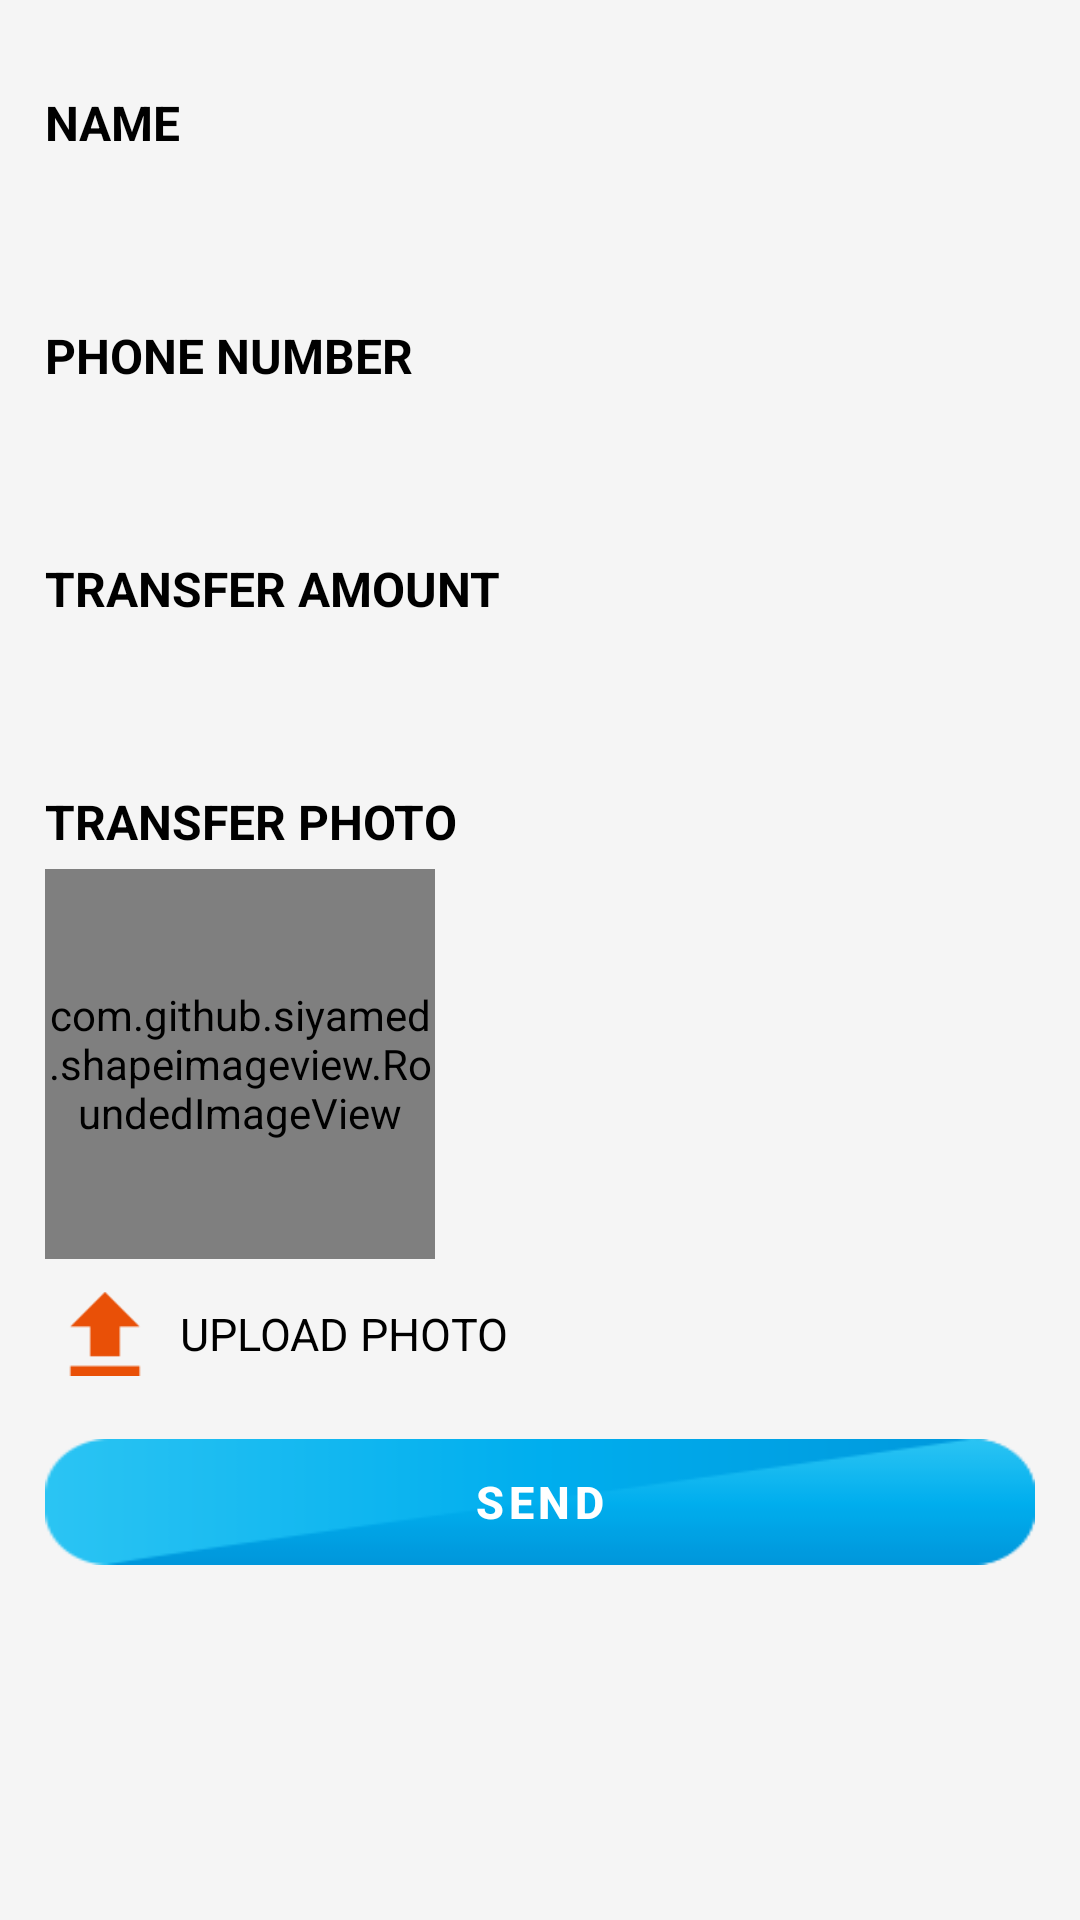

Reconstruct the res/layout file that produces this screen, plus the resources it refers to.
<!-- AndroidManifest.xml: application theme AppTheme -->
<!-- res/layout/fragment_payment.xml -->
<?xml version="1.0" encoding="utf-8"?>
<LinearLayout android:layout_width="match_parent"
    android:layout_height="match_parent"
    xmlns:app="http://schemas.android.com/apk/res-auto"
    xmlns:tools="http://schemas.android.com/tools"
    android:orientation="vertical"
    xmlns:android="http://schemas.android.com/apk/res/android"
    android:background="@color/gray0"
    >
    <ScrollView
        android:layout_width="match_parent"
        android:layout_height="wrap_content"
        android:fitsSystemWindows="true"
        android:fillViewport="true"
        android:nestedScrollingEnabled="false"
        >
        <LinearLayout
            android:layout_width="match_parent"
            android:layout_height="wrap_content"
            android:orientation="vertical"
            >
            <TextView
                android:layout_width="match_parent"
                android:layout_height="wrap_content"
                android:layout_marginLeft="15dp"
                android:layout_marginRight="15dp"
                android:layout_marginTop="30dp"
                android:textColor="@color/black"
                android:textStyle="bold"
                android:textSize="16sp"
                android:text="@string/name"
                android:layout_marginBottom="8dp"
                android:textAllCaps="true"
                />
            <EditText
                android:id="@+id/edt_name"
                android:layout_width="match_parent"
                android:layout_height="40dp"
                android:background="@drawable/edt_sign_bg"
                android:layout_marginLeft="15dp"
                android:layout_marginRight="15dp"
                android:gravity="center_vertical"
                android:textColor="@color/black"
                android:singleLine="true"
                android:paddingLeft="5dp"
                android:paddingRight="5dp"
                android:inputType="textPersonName"

                />
            <TextView
                android:layout_width="match_parent"
                android:layout_height="wrap_content"
                android:layout_marginLeft="15dp"
                android:layout_marginRight="15dp"
                android:layout_marginTop="8dp"
                android:textColor="@color/black"
                android:textStyle="bold"
                android:textSize="16sp"
                android:text="@string/phone_number"
                android:layout_marginBottom="8dp"
                android:textAllCaps="true"
                />
            <EditText
                android:id="@+id/edt_phone"
                android:layout_width="match_parent"
                android:layout_height="40dp"
                android:background="@drawable/edt_sign_bg"
                android:layout_marginLeft="15dp"
                android:layout_marginRight="15dp"
                android:gravity="center_vertical"
                android:textColor="@color/black"
                android:singleLine="true"
                android:paddingLeft="5dp"
                android:paddingRight="5dp"
                android:inputType="phone"

                />

            <TextView
                android:layout_width="match_parent"
                android:layout_height="wrap_content"
                android:layout_marginLeft="15dp"
                android:layout_marginRight="15dp"
                android:layout_marginTop="8dp"
                android:textColor="@color/black"
                android:textStyle="bold"
                android:textSize="16sp"
                android:text="@string/transfer_amount"
                android:layout_marginBottom="8dp"
                android:textAllCaps="true"
                />
            <EditText
                android:id="@+id/edt_amount"
                android:layout_width="match_parent"
                android:layout_height="40dp"
                android:background="@drawable/edt_sign_bg"
                android:layout_marginLeft="15dp"
                android:layout_marginRight="15dp"
                android:gravity="center_vertical"
                android:textColor="@color/black"
                android:singleLine="true"
                android:paddingLeft="5dp"
                android:paddingRight="5dp"
                android:inputType="phone"

                />
            <TextView
                android:layout_width="match_parent"
                android:layout_height="wrap_content"
                android:layout_marginLeft="15dp"
                android:layout_marginRight="15dp"
                android:layout_marginTop="8dp"
                android:textColor="@color/black"
                android:textStyle="bold"
                android:textSize="16sp"
                android:text="@string/transfer_photo"
                android:textAllCaps="true"
                />
            <com.github.siyamed.shapeimageview.RoundedImageView
                android:id="@+id/image"
                android:layout_width="130dp"
                android:layout_height="130dp"
                android:layout_marginLeft="15dp"
                android:layout_marginRight="15dp"
                android:layout_marginTop="5dp"
                app:siRadius="5dp"
                app:siBorderColor="@color/gray1"
                app:siBorderWidth="1dp"
                app:siBorderType="stroke"
                android:src="@color/gray1"
                />
            <LinearLayout
                android:id="@+id/ll_upload_image"
                android:layout_width="wrap_content"
                android:layout_height="wrap_content"
                android:orientation="horizontal"
                android:layout_marginLeft="15dp"
                android:layout_marginRight="15dp"
                android:layout_marginTop="5dp"
                >

                <ImageView
                    android:layout_width="40dp"
                    android:layout_height="40dp"
                    android:layout_gravity="center_vertical"
                    android:clickable="false"
                    android:longClickable="false"
                    android:padding="6dp"
                    android:src="@drawable/upload_image" />
                <TextView
                    android:layout_width="wrap_content"
                    android:layout_height="wrap_content"
                    android:layout_gravity="center_vertical"
                    android:layout_marginStart="5dp"
                    tools:ignore="RtlCompat"
                    android:textColor="@color/black"
                    android:textSize="15sp"
                    android:textAllCaps="true"
                    android:text="@string/upload_photo"
                    android:clickable="false"
                    android:longClickable="false"
                    />
            </LinearLayout>


            <Button
                android:id="@+id/btn_send"
                android:layout_width="match_parent"
                android:layout_height="42dp"
                android:layout_marginTop="15dp"
                android:background="@drawable/btn_bg"
                android:textColor="@color/white"
                android:textStyle="bold"
                android:textSize="15sp"
                android:textAllCaps="true"
                android:text="@string/send"
                android:layout_marginBottom="15dp"
                android:layout_marginLeft="15dp"
                android:layout_marginRight="15dp"
                android:letterSpacing=".1"

                />

        </LinearLayout>
    </ScrollView>

</LinearLayout>
<!-- resources referenced by this layout -->
<resources>
  <color name="black">#000000</color>
  <color name="gray0">#f5f5f5</color>
  <color name="gray1">#eeeeee</color>
  <color name="white">#ffffff</color>
  <!-- drawable btn_bg: png bitmap (drawable, 3134 bytes) -->
  <!-- drawable upload_image: png bitmap (drawable, 539 bytes) -->
  <string name="name">Name</string>
  <string name="phone_number">Phone number</string>
  <string name="send">Send</string>
  <string name="transfer_amount">Transfer amount</string>
  <string name="transfer_photo">Transfer photo</string>
  <string name="upload_photo">Upload photo</string>
  <style name="AppTheme" parent="Theme.AppCompat.Light.NoActionBar">
          
          <item name="colorPrimary">@color/colorPrimary</item>
          <item name="colorPrimaryDark">@color/colorPrimaryDark</item>
          <item name="colorAccent">@color/colorAccent</item>
      </style>
  <color name="colorPrimary">#e95007</color>
  <color name="colorPrimaryDark">#e95007</color>
  <color name="colorAccent">#e95007</color>
</resources>
